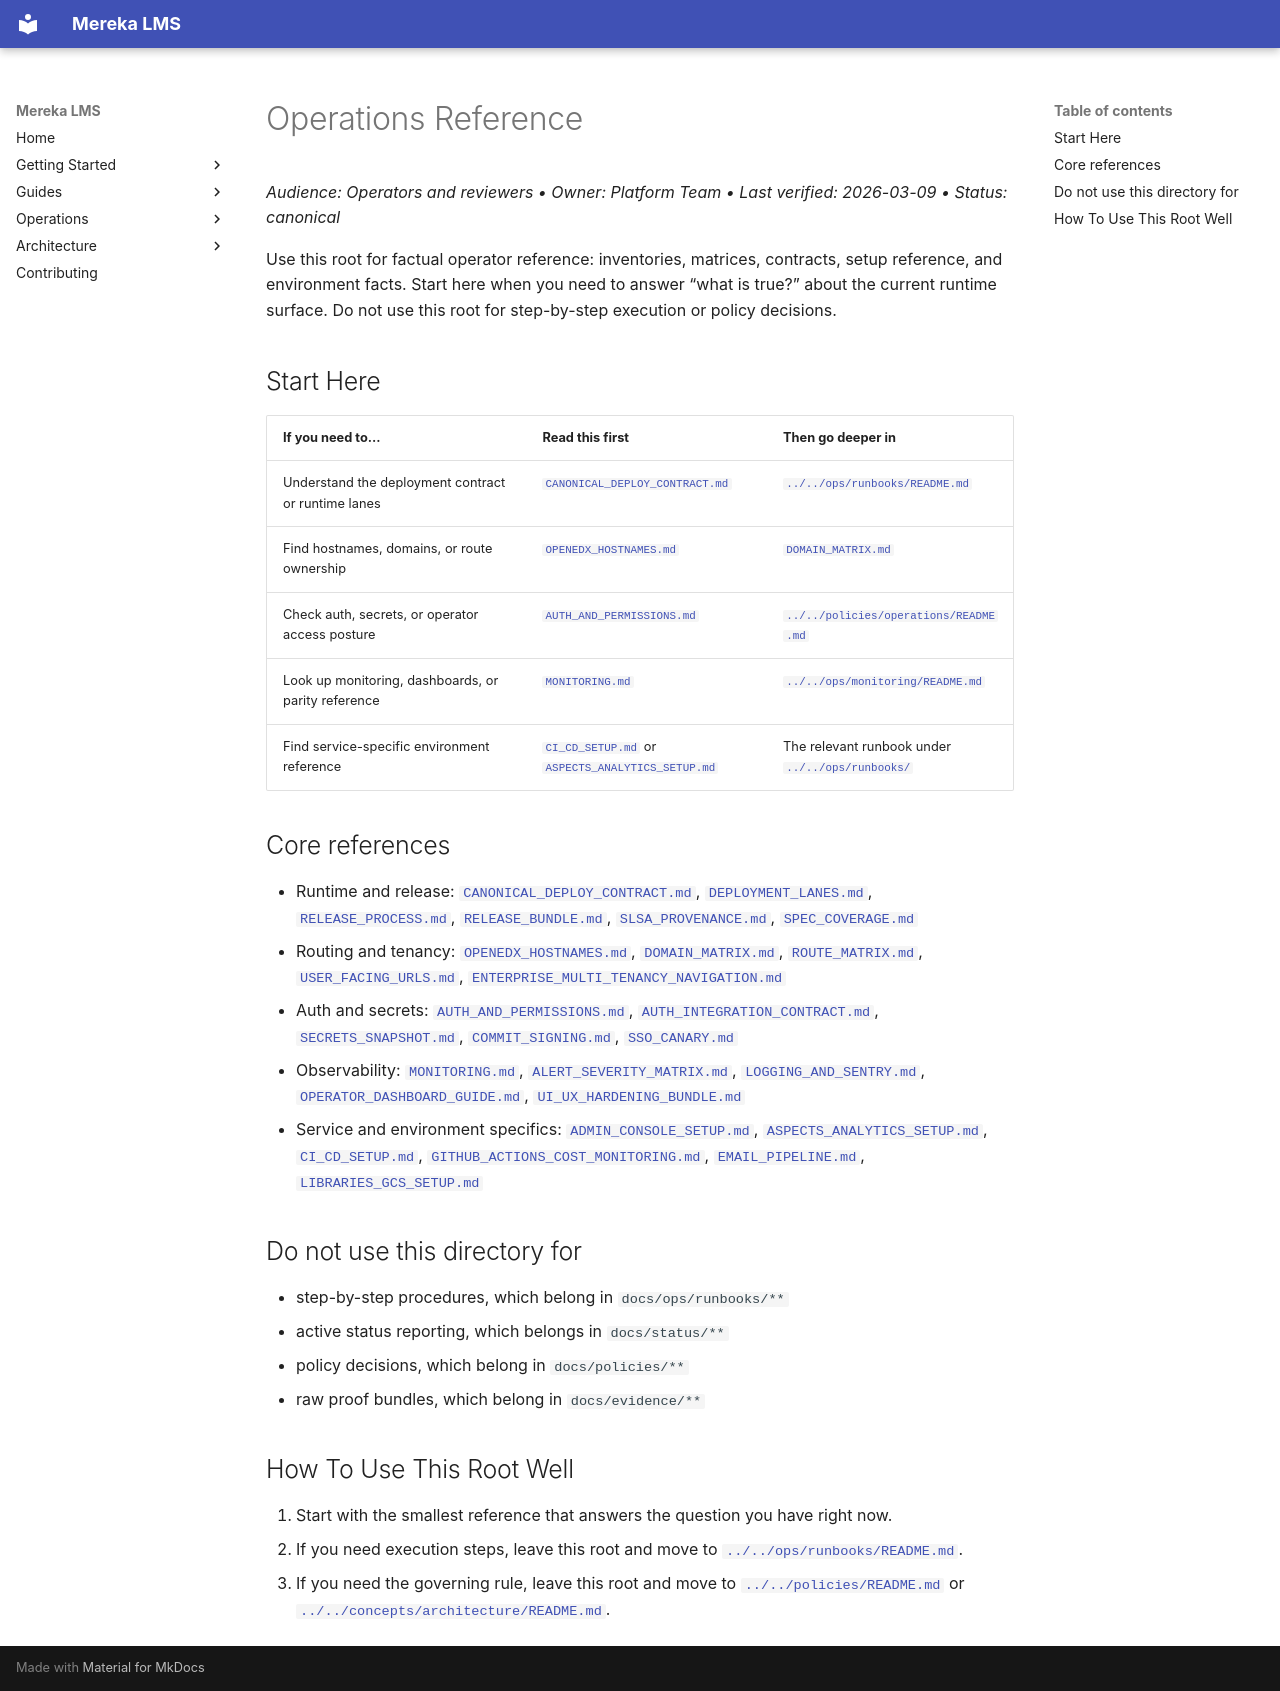

repository: lifeofgurpreet/mereka-lms-prototype · page: reference/operations/index.html · generator: mkdocs

# Operations Reference
_Audience: Operators and reviewers • Owner: Platform Team • Last verified: 2026-03-09 • Status: canonical_

Use this root for factual operator reference: inventories, matrices, contracts, setup reference, and environment facts. Start here when you need to answer “what is true?” about the current runtime surface. Do not use this root for step-by-step execution or policy decisions.

## Start Here

| If you need to... | Read this first | Then go deeper in |
|---|---|---|
| Understand the deployment contract or runtime lanes | [`CANONICAL_DEPLOY_CONTRACT.md`](CANONICAL_DEPLOY_CONTRACT.md) | [`../../ops/runbooks/README.md`](../../ops/runbooks/README.md) |
| Find hostnames, domains, or route ownership | [`OPENEDX_HOSTNAMES.md`](OPENEDX_HOSTNAMES.md) | [`DOMAIN_MATRIX.md`](DOMAIN_MATRIX.md) |
| Check auth, secrets, or operator access posture | [`AUTH_AND_PERMISSIONS.md`](AUTH_AND_PERMISSIONS.md) | [`../../policies/operations/README.md`](../../policies/operations/README.md) |
| Look up monitoring, dashboards, or parity reference | [`MONITORING.md`](MONITORING.md) | [`../../ops/monitoring/README.md`](../../ops/monitoring/README.md) |
| Find service-specific environment reference | [`CI_CD_SETUP.md`](CI_CD_SETUP.md) or [`ASPECTS_ANALYTICS_SETUP.md`](ASPECTS_ANALYTICS_SETUP.md) | The relevant runbook under [`../../ops/runbooks/`](../../ops/runbooks/README.md) |

## Core references

- Runtime and release:
  [`CANONICAL_DEPLOY_CONTRACT.md`](CANONICAL_DEPLOY_CONTRACT.md),
  [`DEPLOYMENT_LANES.md`](DEPLOYMENT_LANES.md),
  [`RELEASE_PROCESS.md`](RELEASE_PROCESS.md),
  [`RELEASE_BUNDLE.md`](RELEASE_BUNDLE.md),
  [`SLSA_PROVENANCE.md`](SLSA_PROVENANCE.md),
  [`SPEC_COVERAGE.md`](SPEC_COVERAGE.md)
- Routing and tenancy:
  [`OPENEDX_HOSTNAMES.md`](OPENEDX_HOSTNAMES.md),
  [`DOMAIN_MATRIX.md`](DOMAIN_MATRIX.md),
  [`ROUTE_MATRIX.md`](ROUTE_MATRIX.md),
  [`USER_FACING_URLS.md`](USER_FACING_URLS.md),
  [`ENTERPRISE_MULTI_TENANCY_NAVIGATION.md`](ENTERPRISE_MULTI_TENANCY_NAVIGATION.md)
- Auth and secrets:
  [`AUTH_AND_PERMISSIONS.md`](AUTH_AND_PERMISSIONS.md),
  [`AUTH_INTEGRATION_CONTRACT.md`](AUTH_INTEGRATION_CONTRACT.md),
  [`SECRETS_SNAPSHOT.md`](SECRETS_SNAPSHOT.md),
  [`COMMIT_SIGNING.md`](COMMIT_SIGNING.md),
  [`SSO_CANARY.md`](SSO_CANARY.md)
- Observability:
  [`MONITORING.md`](MONITORING.md),
  [`ALERT_SEVERITY_MATRIX.md`](ALERT_SEVERITY_MATRIX.md),
  [`LOGGING_AND_SENTRY.md`](LOGGING_AND_SENTRY.md),
  [`OPERATOR_DASHBOARD_GUIDE.md`](OPERATOR_DASHBOARD_GUIDE.md),
  [`UI_UX_HARDENING_BUNDLE.md`](UI_UX_HARDENING_BUNDLE.md)
- Service and environment specifics:
  [`ADMIN_CONSOLE_SETUP.md`](ADMIN_CONSOLE_SETUP.md),
  [`ASPECTS_ANALYTICS_SETUP.md`](ASPECTS_ANALYTICS_SETUP.md),
  [`CI_CD_SETUP.md`](CI_CD_SETUP.md),
  [`GITHUB_ACTIONS_COST_MONITORING.md`](GITHUB_ACTIONS_COST_MONITORING.md),
  [`EMAIL_PIPELINE.md`](EMAIL_PIPELINE.md),
  [`LIBRARIES_GCS_SETUP.md`](LIBRARIES_GCS_SETUP.md)

## Do not use this directory for

- step-by-step procedures, which belong in `docs/ops/runbooks/**`
- active status reporting, which belongs in `docs/status/**`
- policy decisions, which belong in `docs/policies/**`
- raw proof bundles, which belong in `docs/evidence/**`

## How To Use This Root Well

1. Start with the smallest reference that answers the question you have right now.
2. If you need execution steps, leave this root and move to [`../../ops/runbooks/README.md`](../../ops/runbooks/README.md).
3. If you need the governing rule, leave this root and move to [`../../policies/README.md`](../../policies/README.md) or [`../../concepts/architecture/README.md`](../../concepts/architecture/README.md).
